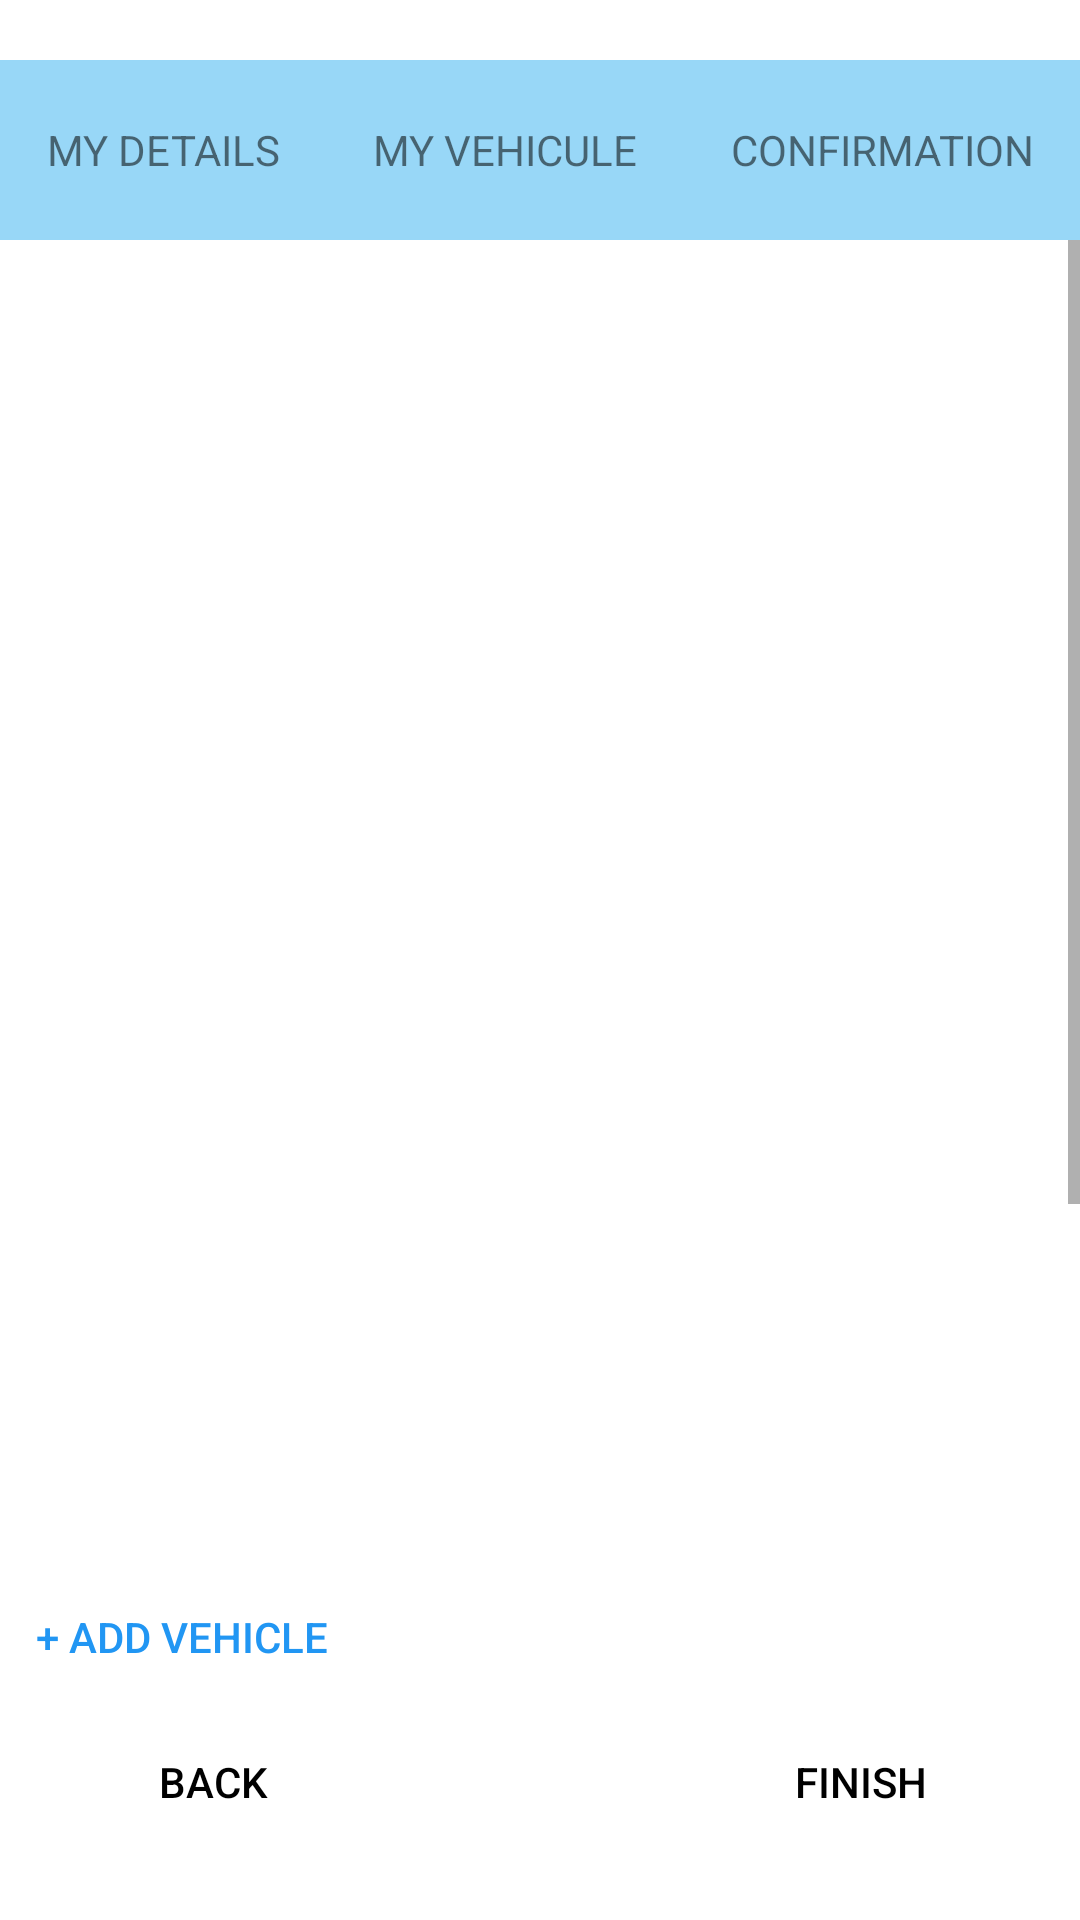

Reconstruct the res/layout file that produces this screen, plus the resources it refers to.
<!-- AndroidManifest.xml: application theme AppTheme -->
<!-- res/layout/activity_creation_vehicule.xml -->
<?xml version="1.0" encoding="utf-8"?>

<androidx.constraintlayout.widget.ConstraintLayout xmlns:android="http://schemas.android.com/apk/res/android"
    xmlns:app="http://schemas.android.com/apk/res-auto"
    xmlns:tools="http://schemas.android.com/tools"
    android:layout_width="match_parent"
    android:layout_height="match_parent"
    tools:context=".SignInVehiculActivity">

    <LinearLayout
        android:layout_width="match_parent"
        android:layout_height="match_parent"
        android:background="#EEFFFFFF"
        android:orientation="vertical"
        android:weightSum="1">

        <include
            layout="@layout/signin_menu" />

        <ScrollView
            android:id="@+id/form_vehicles"
            android:layout_width="match_parent"
            android:layout_height="400dp"
            android:layout_weight="0.7">

            <LinearLayout
                android:id="@+id/list_vehicle"
                android:layout_width="match_parent"
                android:layout_height="wrap_content"
                android:orientation="vertical">

                <include layout="@layout/vehicule_cardview" />

                <include layout="@layout/vehicule_cardview" />

                <include layout="@layout/vehicule_cardview" />

                <include layout="@layout/vehicule_cardview" />

                <include layout="@layout/vehicule_cardview" />

                <include layout="@layout/vehicule_cardview" />

                <include layout="@layout/vehicule_cardview" />

                <include layout="@layout/vehicule_cardview" />

                <include layout="@layout/vehicule_cardview" />

                <include layout="@layout/vehicule_cardview" />

            </LinearLayout>
        </ScrollView>

        <Button
            android:id="@+id/add_vehicle_home"
            style="?android:attr/buttonBarButtonStyle"
            android:layout_width="wrap_content"
            android:layout_height="wrap_content"
            android:layout_weight="0.1"
            android:text="@string/add_vehicle"
            android:textColor="#2196F3" />

        <LinearLayout
            android:layout_width="match_parent"
            android:layout_height="wrap_content"
            android:layout_weight="0.1"
            android:gravity="bottom|center_horizontal"
            android:orientation="horizontal"
            tools:layout_editor_absoluteY="731dp">

            <Button
                android:id="@+id/button_vehicles_creation_back"
                style="?android:attr/buttonBarButtonStyle"
                android:layout_width="wrap_content"
                android:layout_height="wrap_content"
                android:layout_gravity="bottom|start"
                android:layout_marginStart="4dp"
                android:layout_marginLeft="4dp"
                android:layout_marginEnd="150dp"
                android:layout_marginRight="150dp"
                android:layout_marginBottom="8dp"
                android:text="@string/back"
                android:textColor="@android:color/black" />

            <Button
                android:id="@+id/button_vehicles_creation_finish"
                style="?android:attr/buttonBarButtonStyle"
                android:layout_width="wrap_content"
                android:layout_height="wrap_content"
                android:layout_marginEnd="4dp"
                android:layout_marginRight="4dp"
                android:layout_marginBottom="8dp"
                android:text="@string/finish"
                android:textColor="@android:color/black" />

        </LinearLayout>
    </LinearLayout>

    <androidx.constraintlayout.widget.Guideline
        android:id="@+id/guideline"
        android:layout_width="wrap_content"
        android:layout_height="wrap_content"
        android:orientation="horizontal"
        app:layout_constraintGuide_percent="0.03009576" />

    <androidx.constraintlayout.widget.Barrier
        android:id="@+id/barrier"
        android:layout_width="wrap_content"
        android:layout_height="wrap_content"
        app:barrierDirection="left"
        tools:layout_editor_absoluteX="411dp" />


</androidx.constraintlayout.widget.ConstraintLayout>
<!-- res/layout/signin_menu.xml (included above) -->
<LinearLayout xmlns:android="http://schemas.android.com/apk/res/android"
    xmlns:tools="http://schemas.android.com/tools"
    android:id="@+id/signIn_menu"
    android:layout_width="match_parent"
    android:layout_height="60dp"
    android:layout_gravity="center"
    android:layout_marginTop="20dp"
    android:foregroundGravity="center"
    android:orientation="horizontal"
    tools:background="#98D7F7">

    <TextView
        android:id="@+id/textView"
        android:layout_width="wrap_content"
        android:layout_height="match_parent"
        android:layout_weight="1"
        android:gravity="center"
        android:text="@string/my_details" />

    <TextView
        android:id="@+id/textView3"
        android:layout_width="wrap_content"
        android:layout_height="match_parent"
        android:layout_weight="1"
        android:gravity="center"
        android:text="@string/my_vehicule" />

    <TextView
        android:id="@+id/textView6"
        android:layout_width="wrap_content"
        android:layout_height="match_parent"
        android:layout_weight="1"
        android:gravity="center"
        android:text="@string/confirmation" />
</LinearLayout>
<!-- res/layout/vehicule_cardview.xml (included above) -->
<?xml version="1.0" encoding="utf-8"?>

<androidx.constraintlayout.widget.ConstraintLayout xmlns:android="http://schemas.android.com/apk/res/android"
    xmlns:tools="http://schemas.android.com/tools"
    android:layout_width="match_parent"
    android:layout_height="wrap_content"
    android:layout_gravity="center_horizontal"
    android:layout_margin="30dp"
    android:background="#008F8E8E"
    android:maxHeight="0dp"
    android:tag="constraint_vehicles">

    <androidx.cardview.widget.CardView
        android:id="@+id/card_vehicle"
        android:layout_width="match_parent"
        android:layout_height="wrap_content"
        tools:ignore="MissingConstraints"
        android:visibility="invisible"
        android:tag="card_vehicle">

        <LinearLayout
            android:layout_width="match_parent"
            android:layout_height="wrap_content"
            android:orientation="vertical"
            android:padding="10dp">

            <Button
                android:id="@+id/buttonVehiculeDelete"
                style="@style/Widget.AppCompat.Button.Borderless"
                android:layout_width="wrap_content"
                android:layout_height="wrap_content"
                android:layout_gravity="end"
                android:minWidth="0dp"
                android:minHeight="0dp"
                android:text="@string/bouton_delete_default"
                android:textAppearance="@style/TextAppearance.AppCompat.Body1"
                android:textSize="16sp"
                android:tag="button_delete"/>

            <TextView
                android:id="@+id/textView11"
                android:layout_width="wrap_content"
                android:layout_height="wrap_content"
                android:text="@string/plate_number" />

            <EditText
                android:id="@+id/editText2"
                android:layout_width="wrap_content"
                android:layout_height="wrap_content"
                android:ems="10"
                android:inputType="text"
                android:tag="plate"
                android:hint="@string/plate_number"/>

            <TextView
                android:id="@+id/textView12"
                android:layout_width="wrap_content"
                android:layout_height="wrap_content"
                android:text="@string/mark_of_vehicule" />

            <EditText
                android:id="@+id/editText4"
                android:layout_width="wrap_content"
                android:layout_height="wrap_content"
                android:ems="10"
                android:inputType="text"
                android:tag="mark"
                android:hint="@string/mark_of_vehicule"/>

            <TextView
                android:id="@+id/textView13"
                android:layout_width="wrap_content"
                android:layout_height="wrap_content"
                android:text="@string/model_of_vehicule" />

            <EditText
                android:id="@+id/editText5"
                android:layout_width="wrap_content"
                android:layout_height="wrap_content"
                android:ems="10"
                android:inputType="text"
                android:tag="model"
                android:hint="@string/model_of_vehicule"/>

            <TextView
                android:id="@+id/textView14"
                android:layout_width="wrap_content"
                android:layout_height="wrap_content"
                android:text="@string/vehicule_type" />

            <EditText
                android:id="@+id/editText6"
                android:layout_width="wrap_content"
                android:layout_height="wrap_content"
                android:ems="10"
                android:inputType="text"
                android:tag="type"
                android:hint="@string/vehicule_type"/>

        </LinearLayout>

    </androidx.cardview.widget.CardView>

</androidx.constraintlayout.widget.ConstraintLayout>
<!-- resources referenced by this layout -->
<resources>
  <string name="add_vehicle">+ add vehicle</string>
  <string name="back">BACK</string>
  <string name="bouton_delete_default">x</string>
  <string name="confirmation">CONFIRMATION</string>
  <string name="finish">FINISH</string>
  <string name="mark_of_vehicule">MARK OF VEHICULE</string>
  <string name="model_of_vehicule">MODEL OF VEHICULE</string>
  <string name="my_details">MY DETAILS</string>
  <string name="my_vehicule">MY VEHICULE</string>
  <string name="plate_number">PLATE NUMBER</string>
  <string name="vehicule_type">VEHICULE TYPE</string>
  <style name="AppTheme" parent="Theme.AppCompat.Light.DarkActionBar">
          
          <item name="colorPrimary">@color/colorPrimary</item>
          <item name="colorPrimaryDark">@color/colorPrimaryDark</item>
          <item name="colorAccent">@color/colorAccent</item>
      </style>
  <color name="colorPrimary">#008577</color>
  <color name="colorPrimaryDark">#00574B</color>
  <color name="colorAccent">#D81B60</color>
</resources>
